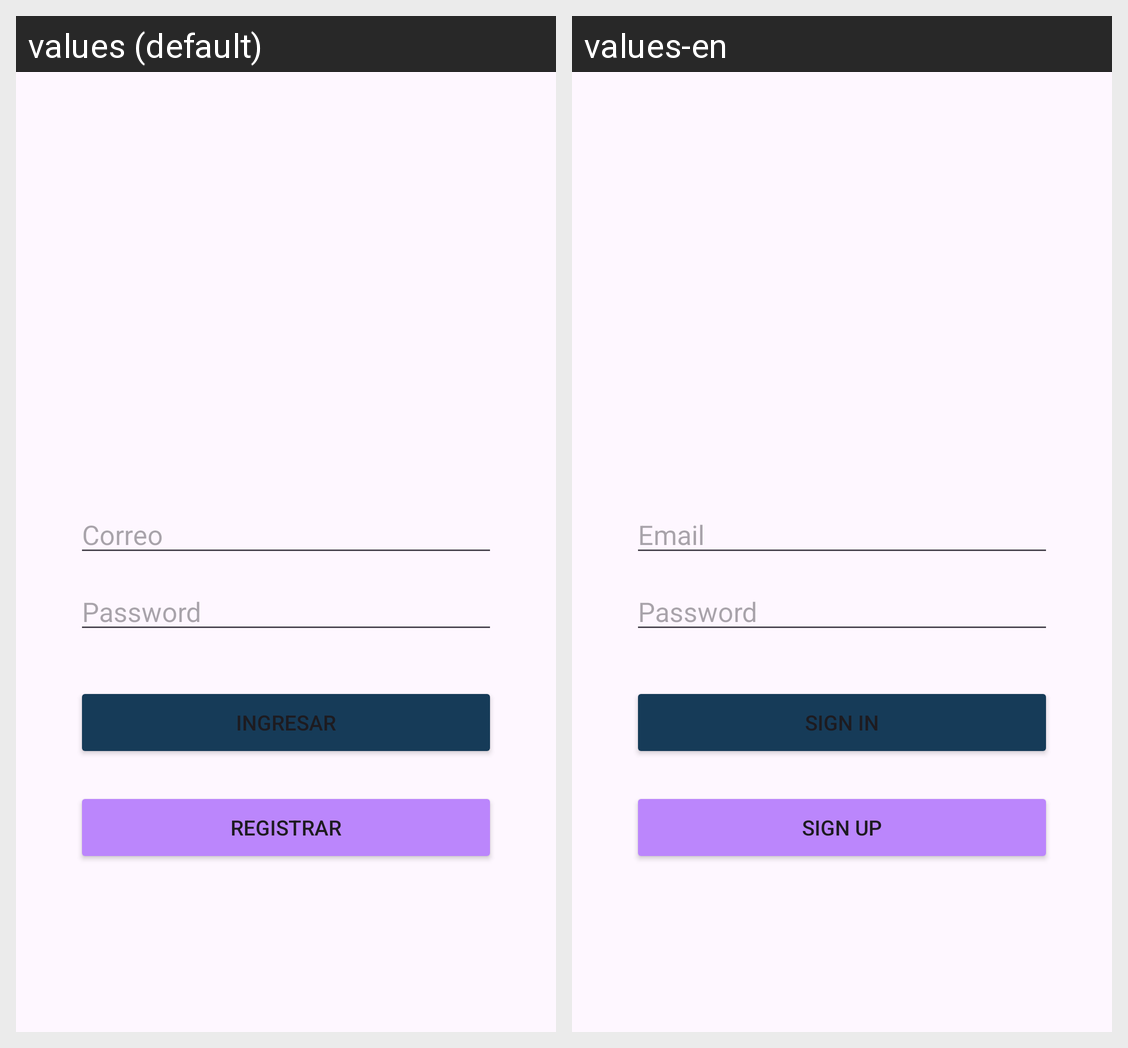

Translations of the strings shown on this Android screen, per locale in the grid:
Android screen res/layout/activiy_login.xml rendered under 2 locales, left to right: values (default), values-en. Device: Nexus 5 (rendered at 1080×1920; each locale shown at half size, 540×960, under a caption strip naming it); theme Theme.CibertecApp_R.
Strings drawn on this screen, with the default value and each locale's value (text and hints the layout hard-codes, and strings that could not be matched under every locale, appear in the picture but are not listed):

text_email_login
  values: Correo
  values-en: Email

text_password_login
  values: Password
  values-en: Password

btn_login_login
  values: Ingresar
  values-en: Sign In

btn_register_login
  values: Registrar
  values-en: Sign Up
